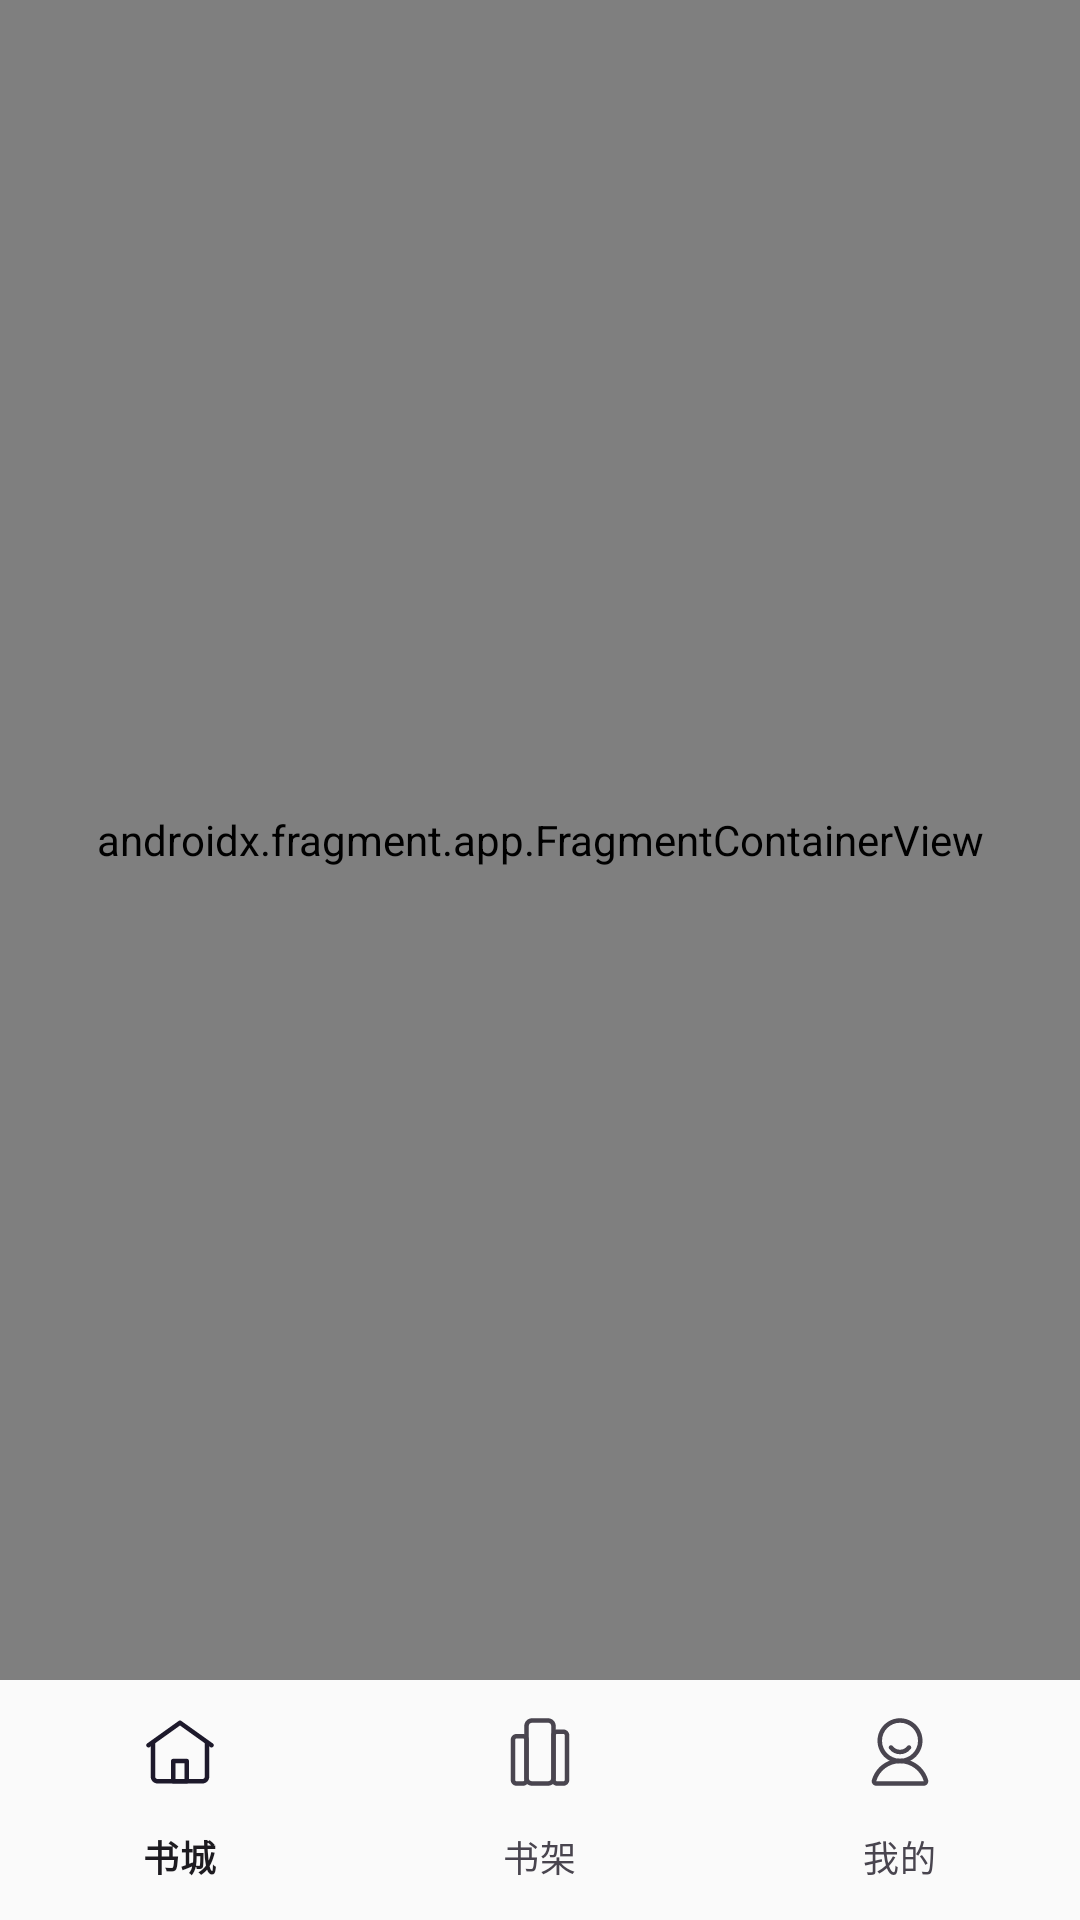

The Android layout XML behind this screen, and the referenced resources:
<!-- AndroidManifest.xml: activity theme Theme.Novel -->
<!-- res/layout/main.xml -->
<?xml version="1.0" encoding="utf-8"?>
<androidx.constraintlayout.widget.ConstraintLayout xmlns:android="http://schemas.android.com/apk/res/android"
    xmlns:app="http://schemas.android.com/apk/res-auto"
    xmlns:tools="http://schemas.android.com/tools"
    android:id="@+id/main"
    android:layout_width="match_parent"
    android:layout_height="match_parent">

    <!-- res/layout/activity_main.xml -->
    <androidx.fragment.app.FragmentContainerView
        android:id="@+id/nav_host_fragment"
        android:name="androidx.navigation.fragment.NavHostFragment"
        android:layout_width="match_parent"
        android:layout_height="0dp"
        app:defaultNavHost="true"
        app:layout_constraintBottom_toTopOf="@+id/bottom_navigation"
        app:layout_constraintEnd_toEndOf="parent"
        app:layout_constraintStart_toStartOf="parent"
        app:layout_constraintTop_toTopOf="parent"
        app:navGraph="@navigation/main_nav_graph" />

    <com.google.android.material.bottomnavigation.BottomNavigationView
        android:id="@+id/bottom_navigation"
        android:layout_width="match_parent"
        android:layout_height="wrap_content"
        android:background="#fafafa"
        app:layout_constraintBottom_toBottomOf="parent"
        app:layout_constraintEnd_toEndOf="parent"
        app:layout_constraintStart_toStartOf="parent"
        app:menu="@menu/bottom_nav_menu" />

</androidx.constraintlayout.widget.ConstraintLayout>
<!-- resources referenced by this layout -->
<resources>
  <style name="Theme.Novel" parent="Base.Theme.Novel">
      </style>
  <style name="Base.Theme.Novel" parent="Theme.Material3.DayNight.NoActionBar">
          
      </style>
</resources>
